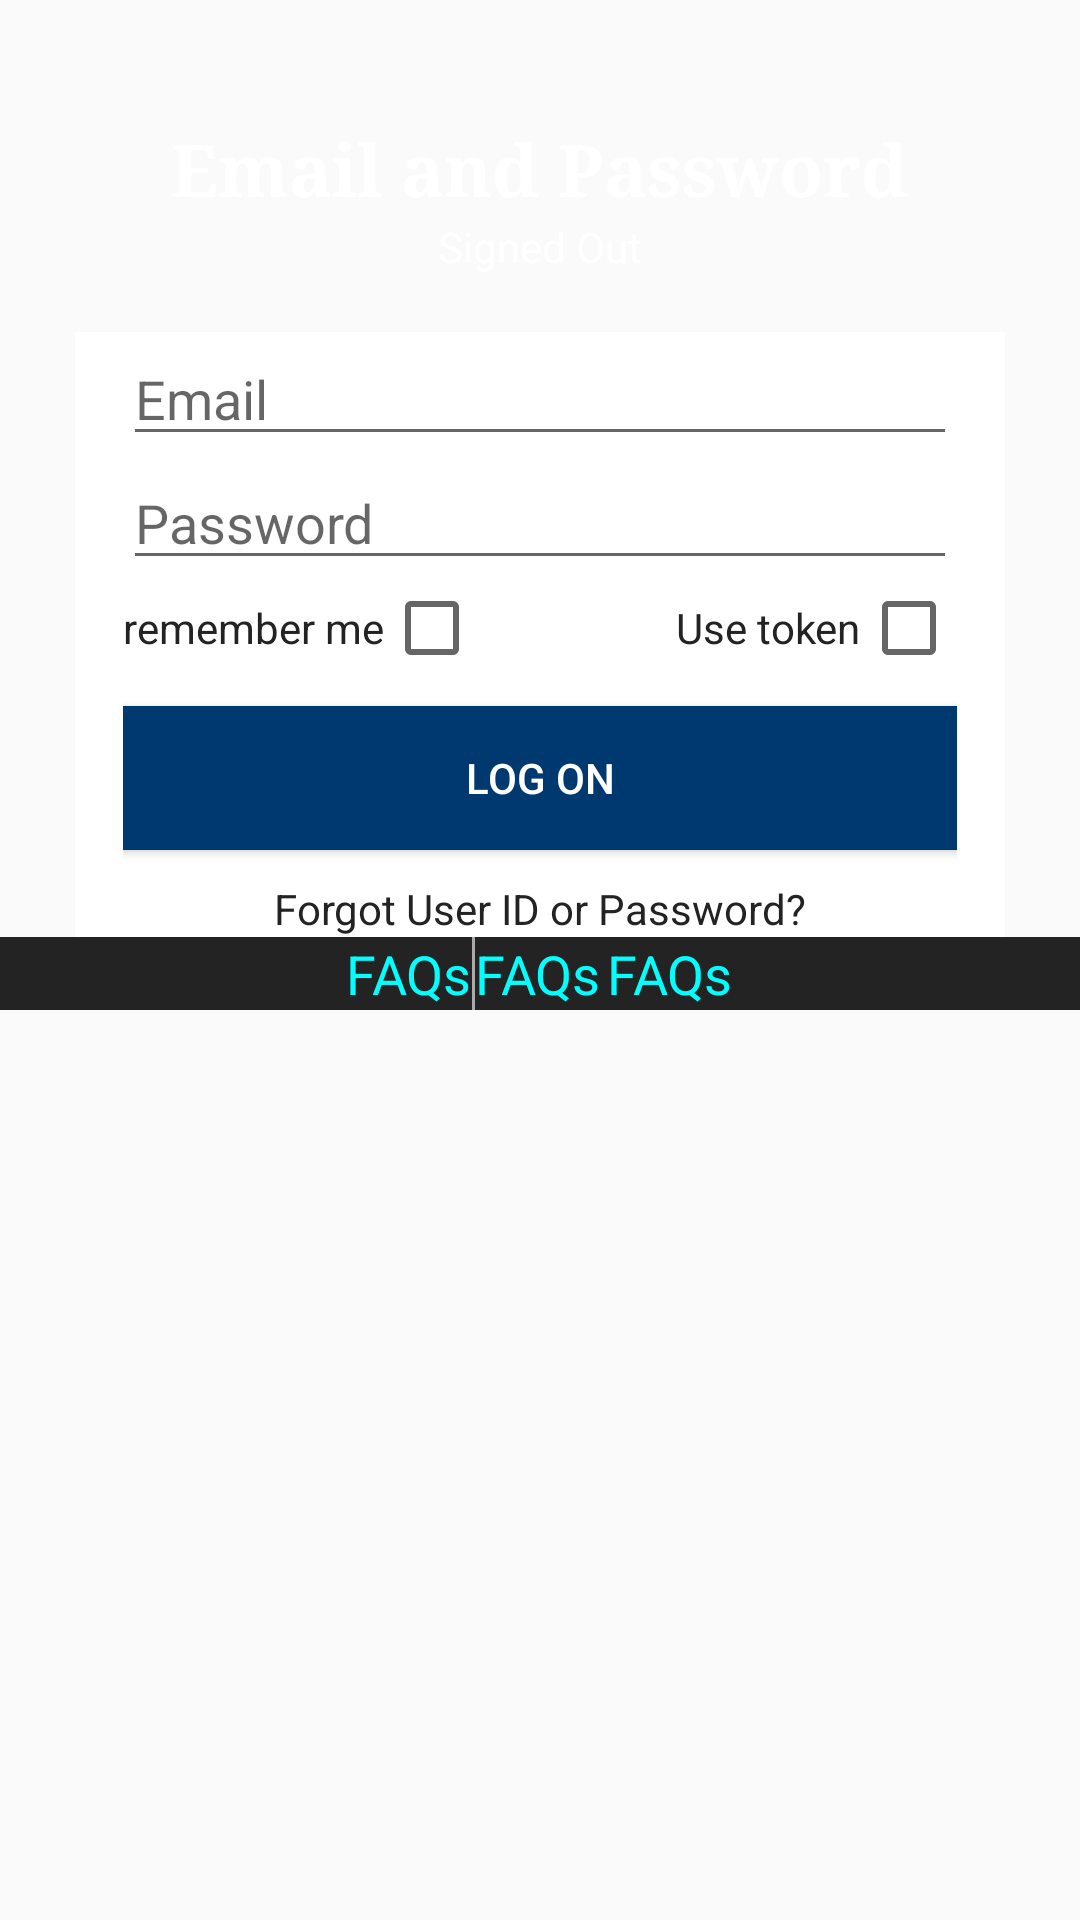

Reconstruct the res/layout file that produces this screen, plus the resources it refers to.
<!-- AndroidManifest.xml: application theme AppTheme -->
<!-- res/layout/activity_sign_on.xml -->
<?xml version="1.0" encoding="utf-8"?>
<ScrollView
    xmlns:android="http://schemas.android.com/apk/res/android"
    xmlns:tools="http://schemas.android.com/tools"
    android:layout_width="match_parent"
    android:layout_height="match_parent"
    tools:context="com.example.rv193.jpmc.ui.SignOnActivity">

    <LinearLayout xmlns:android="http://schemas.android.com/apk/res/android"
                  xmlns:tools="http://schemas.android.com/tools"
                  android:id="@+id/main_layout"
                  android:layout_width="match_parent"
                  android:layout_height="match_parent"
                  android:background="@drawable/jpmc_image"
                  android:orientation="vertical"
                  android:weightSum="7">

        <LinearLayout
            android:layout_width="match_parent"
            android:layout_height="0dp"
            android:layout_weight="2"
            android:gravity="center_horizontal"
            android:orientation="vertical">

            <TextView
                android:id="@+id/title_text"
                android:layout_width="wrap_content"
                android:layout_height="wrap_content"
                android:layout_marginTop="@dimen/title_margin_top"
                android:contentDescription="Title text J.P. Morgan Chase"
                android:fontFamily="serif"
                android:text="@string/emailpassword_title_text"
                android:textAppearance="@style/TextAppearance.AppCompat.Title.Inverse"
                android:textSize="@dimen/title_text_size"
                android:textStyle="bold"
                tools:text="J.P. Morgan Chase"/>

            <TextView
                android:id="@+id/status"
                android:layout_width="wrap_content"
                android:layout_height="wrap_content"
                android:text="@string/signed_out"
                android:textColor="@android:color/white"/>

            <TextView
                android:id="@+id/detail"
                android:layout_width="wrap_content"
                android:layout_height="wrap_content"
                android:textColor="@android:color/white"
                tools:text="Firebase User ID: 123456789abc"/>

        </LinearLayout>


        <RelativeLayout
            android:layout_width="fill_parent"
            android:layout_height="0dp"
            android:layout_gravity="center_horizontal"
            android:layout_marginEnd="25dp"
            android:layout_marginStart="25dp"
            android:layout_weight="3"
            android:background="@android:color/white">

            <LinearLayout
                android:id="@+id/email_password_fields"
                android:layout_width="fill_parent"
                android:layout_height="wrap_content"
                android:layout_alignParentTop="true"
                android:orientation="vertical"
                android:paddingLeft="16dp"
                android:paddingRight="16dp">

                <EditText
                    android:id="@+id/field_email"
                    android:layout_width="match_parent"
                    android:layout_height="wrap_content"
                    android:hint="@string/hint_email"
                    android:inputType="textEmailAddress"/>

                <EditText
                    android:id="@+id/field_password"
                    android:layout_width="match_parent"
                    android:layout_height="wrap_content"
                    android:hint="@string/hint_password"
                    android:inputType="textPassword"/>
            </LinearLayout>

            <LinearLayout
                android:id="@+id/email_password_buttons"
                android:layout_width="match_parent"
                android:layout_height="wrap_content"
                android:layout_below="@+id/email_password_fields"
                android:orientation="vertical"
                android:paddingLeft="16dp"
                android:paddingRight="16dp">

                <LinearLayout
                    android:id="@+id/checkboxes"
                    android:layout_width="fill_parent"
                    android:layout_height="wrap_content"
                    android:layout_marginBottom="@dimen/checbox_margin_bottom"
                    android:orientation="horizontal">

                    <LinearLayout
                        android:layout_width="wrap_content"
                        android:layout_height="wrap_content"
                        android:orientation="horizontal">

                        <TextView
                            android:id="@+id/remember_me_checkbox"
                            android:layout_width="wrap_content"
                            android:layout_height="wrap_content"
                            android:text="@string/remember_me"
                            android:textColor="@color/charcol_gray"/>

                        <CheckBox
                            android:layout_width="wrap_content"
                            android:layout_height="wrap_content"/>

                    </LinearLayout>

                    <View
                        android:layout_width="0dp"
                        android:layout_height="0dp"
                        android:layout_weight="1"/>

                    <LinearLayout
                        android:layout_width="wrap_content"
                        android:layout_height="wrap_content"
                        android:orientation="horizontal">

                        <TextView
                            android:id="@+id/use_token_checkbox"
                            android:layout_width="wrap_content"
                            android:layout_height="wrap_content"
                            android:text="@string/use_token_checkbox"
                            android:textColor="@color/charcol_gray"/>

                        <CheckBox
                            android:layout_width="wrap_content"
                            android:layout_height="wrap_content"/>

                    </LinearLayout>

                </LinearLayout>

                <Button
                    android:id="@+id/email_sign_in_button"
                    android:layout_width="match_parent"
                    android:layout_height="wrap_content"
                    android:layout_marginBottom="10dp"
                    android:background="@drawable/ripple_effect"
                    android:text="@string/sign_in"
                    android:textColor="@android:color/white"/>

                <TextView
                    android:id="@+id/forgot_id_password"
                    android:layout_width="wrap_content"
                    android:layout_height="wrap_content"
                    android:layout_gravity="center"
                    android:clickable="true"
                    android:text="@string/forgot_id_password"
                    android:textColor="@color/charcol_gray"/>

            </LinearLayout>

            <LinearLayout
                android:id="@+id/signed_in_buttons"
                android:layout_width="fill_parent"
                android:layout_height="wrap_content"
                android:layout_centerInParent="true"
                android:orientation="horizontal"
                android:paddingLeft="16dp"
                android:paddingRight="16dp"
                android:visibility="gone"
                android:weightSum="2.0">

                <Button
                    android:id="@+id/sign_out_button"
                    android:layout_width="0dp"
                    android:layout_height="wrap_content"
                    android:layout_weight="1.0"
                    android:text="@string/sign_out"/>

                <Button
                    android:id="@+id/verify_email_button"
                    android:layout_width="0dp"
                    android:layout_height="wrap_content"
                    android:layout_weight="1.0"
                    android:text="@string/verify_email"
                    android:theme="@style/ThemeOverlay.MyDarkButton"/>

            </LinearLayout>

        </RelativeLayout>

        <LinearLayout
            android:layout_width="match_parent"
            android:layout_height="0dp"
            android:layout_weight="2"
            android:background="@color/charcol_gray"
            android:orientation="vertical">

            <LinearLayout
                android:layout_width="match_parent"
                android:layout_height="wrap_content"
                android:orientation="horizontal"
                android:gravity="center_horizontal">

                <TextView
                    android:layout_width="wrap_content"
                    android:layout_height="wrap_content"
                    android:text="FAQs"
                    android:textColor="@color/aqua"
                    android:textSize="18dp"/>

                <View
                    android:layout_width="1dp"
                    android:layout_height="match_parent"
                    android:background="@android:color/darker_gray"/>

                <TextView
                    android:layout_width="wrap_content"
                    android:layout_height="wrap_content"
                    android:text="FAQs"
                    android:textColor="@color/aqua"
                    android:textSize="18dp"/>

                <View
                    android:layout_width="2dp"
                    android:layout_height="wrap_content"
                    android:background="@android:color/darker_gray"/>

                <TextView
                    android:layout_width="wrap_content"
                    android:layout_height="wrap_content"
                    android:text="FAQs"
                    android:textColor="@color/aqua"
                    android:textSize="18dp"/>

            </LinearLayout>
            <LinearLayout
                android:layout_width="match_parent"
                android:layout_height="wrap_content">

            </LinearLayout>

        </LinearLayout>

    </LinearLayout>
</ScrollView>
<!-- resources referenced by this layout -->
<resources>
  <color name="aqua">#00ffff</color>
  <color name="charcol_gray">#232323</color>
  <dimen name="checbox_margin_bottom">10dp</dimen>
  <dimen name="title_margin_top">40dp</dimen>
  <dimen name="title_text_size">24sp</dimen>
  <!-- drawable ripple_effect (drawable) -->
  <?xml version="1.0" encoding="utf-8"?>
  <ripple xmlns:android="http://schemas.android.com/apk/res/android"
          xmlns:tools="http://schemas.android.com/tools"
          android:color="#fafafa"
          tools:targetApi="lollipop">
      <item android:id="@android:id/mask">
          <shape android:shape="rectangle">
              <solid android:color="#303F9F" />
          </shape>
      </item>
      <item
          android:id="@android:id/background"
          android:drawable="@color/blue_green" />
  </ripple>
  <string name="emailpassword_title_text">Email and Password</string>
  <string name="forgot_id_password">Forgot User ID or Password?</string>
  <string name="hint_email">Email</string>
  <string name="hint_password">Password</string>
  <string name="remember_me">remember me</string>
  <string name="sign_in">Log On</string>
  <string name="sign_out">Sign Out</string>
  <string name="signed_out">Signed Out</string>
  <string name="use_token_checkbox">Use token</string>
  <string name="verify_email">Verify Email</string>
  <style name="ThemeOverlay.MyDarkButton" parent="ThemeOverlay.AppCompat.Dark">
          <item name="colorButtonNormal">@color/colorAccent</item>
          <item name="android:layout_marginRight">4dp</item>
          <item name="android:layout_marginLeft">4dp</item>
          <item name="android:textColor">@android:color/white</item>
      </style>
  <style name="AppTheme" parent="Theme.AppCompat.Light">
          
          <item name="colorPrimary">@color/colorPrimary</item>
          <item name="colorPrimaryDark">@color/colorPrimaryDark</item>
          <item name="colorAccent">@color/colorAccent</item>
      </style>
  <color name="blue_green">#003970</color>
  <color name="colorAccent">#FF4081</color>
  <color name="colorPrimary">#000000</color>
  <color name="colorPrimaryDark">#000000</color>
</resources>
